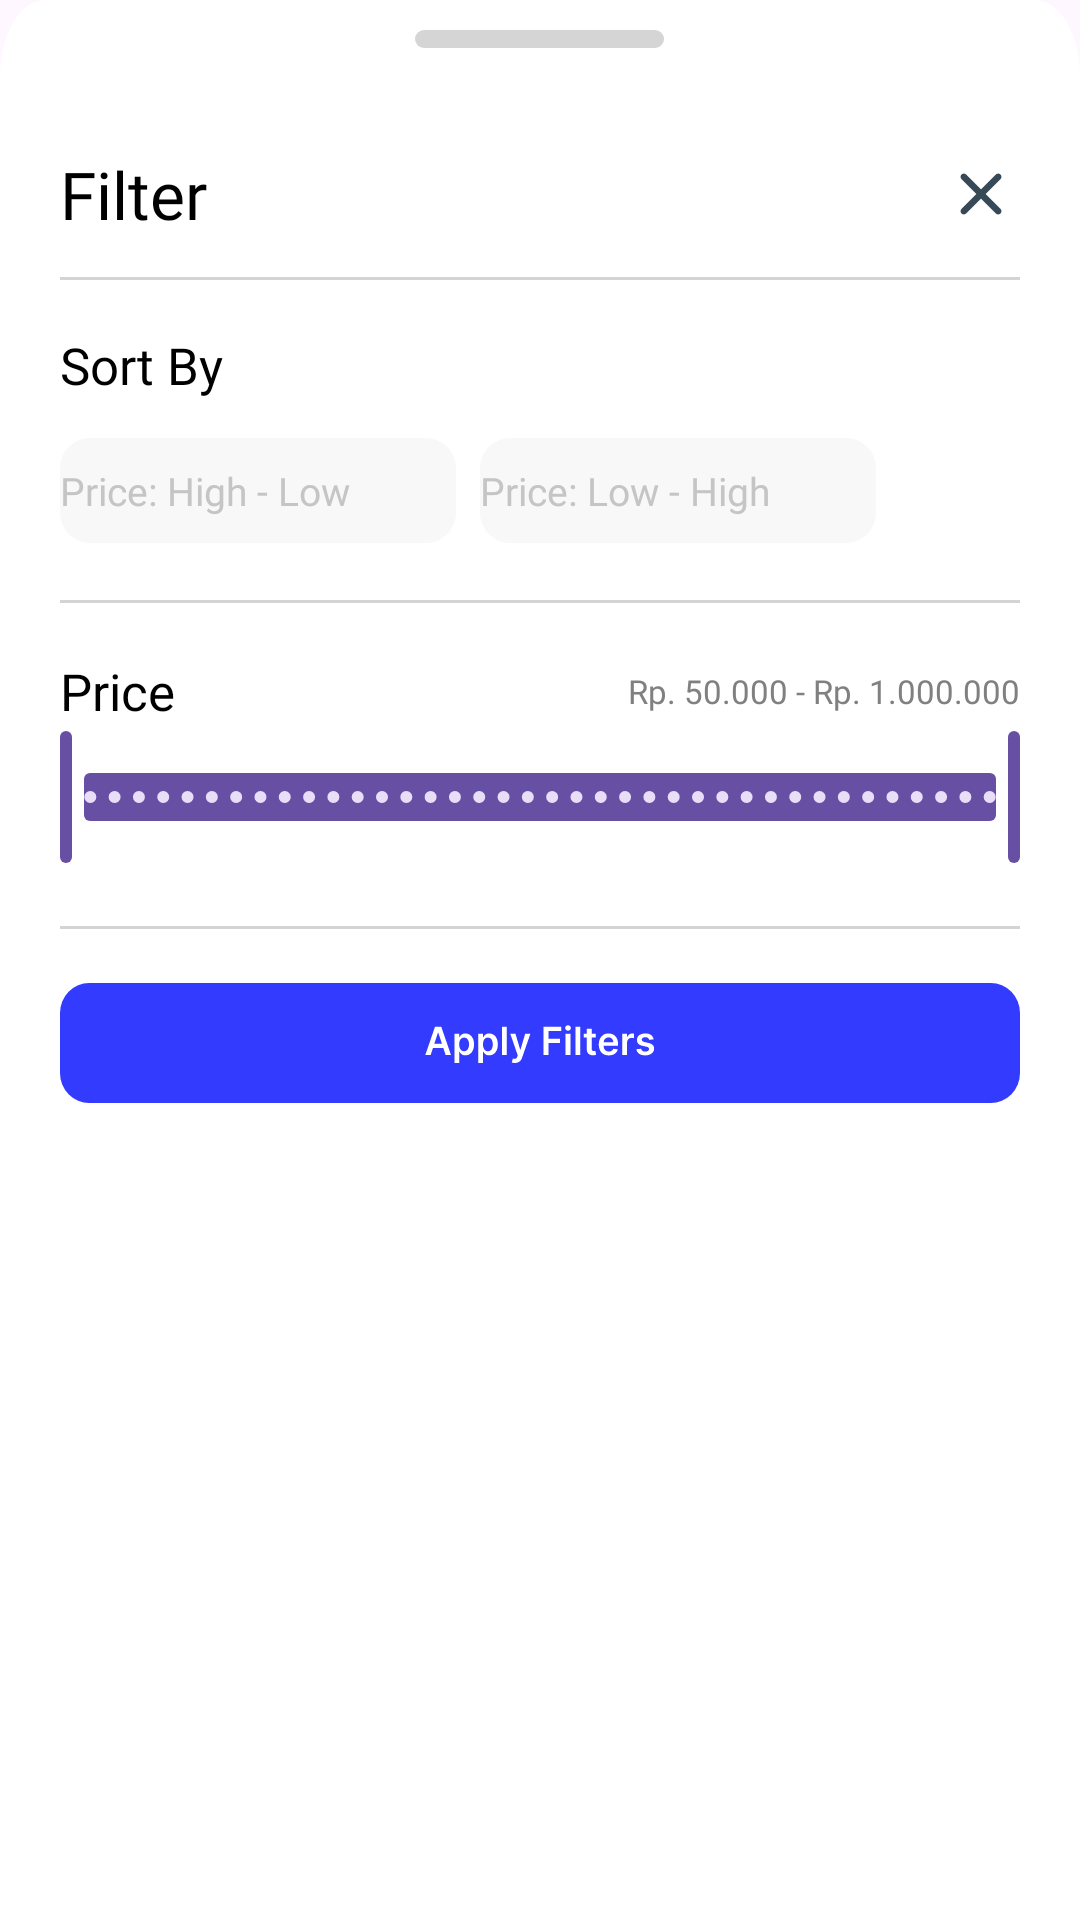

The Android layout XML behind this screen, and the referenced resources:
<!-- AndroidManifest.xml: application theme Theme.GuppyMarketIDN -->
<!-- res/layout/bottom_dialog_filter.xml -->
<?xml version="1.0" encoding="utf-8"?>
<LinearLayout xmlns:android="http://schemas.android.com/apk/res/android"
    xmlns:app="http://schemas.android.com/apk/res-auto"
    xmlns:tools="http://schemas.android.com/tools"
    android:id="@+id/main"
    android:layout_width="match_parent"
    android:layout_height="match_parent"
    android:background="@drawable/dialog_bg"
    android:orientation="vertical"
    tools:context=".menuHome.BottomDialogFilter">

    <ImageView
        android:layout_width="83dp"
        android:layout_height="wrap_content"
        android:src="@drawable/round_remove"
        android:layout_marginTop="10dp"
        android:layout_gravity="center|top"
        android:scaleType="centerCrop"/>

    <LinearLayout
        android:layout_width="match_parent"
        android:layout_height="wrap_content"
        android:layout_marginLeft="20dp"
        android:layout_marginTop="34dp"
        android:layout_marginRight="20dp"
        android:orientation="horizontal">

        <LinearLayout
            android:layout_width="0dp"
            android:layout_height="wrap_content"
            android:layout_weight="1"
            android:gravity="center_vertical"
            android:orientation="horizontal">
            <TextView
                android:layout_width="wrap_content"
                android:layout_height="wrap_content"
                android:text="Filter"
                android:fontFamily="@font/inter_medium"
                android:textSize="22sp"
                android:textColor="@color/black"/>
        </LinearLayout>

        <LinearLayout
            android:layout_width="0dp"
            android:layout_height="wrap_content"
            android:layout_weight="1"
            android:orientation="horizontal"
            android:layout_gravity="center"
            android:gravity="end">
            <ImageButton
                android:id="@+id/btnCloseDialog"
                android:layout_width="wrap_content"
                android:layout_height="wrap_content"
                android:background="@drawable/fi_rr_cross_small"/>
        </LinearLayout>
    </LinearLayout>

    <ImageView
        android:layout_width="match_parent"
        android:layout_height="wrap_content"
        android:layout_marginLeft="20dp"
        android:layout_marginTop="13dp"
        android:layout_marginRight="20dp"
        android:background="@drawable/line_botton_dialog" />

    <TextView
        android:layout_width="match_parent"
        android:layout_height="wrap_content"
        android:layout_marginLeft="20dp"
        android:layout_marginTop="17dp"
        android:layout_marginRight="20dp"
        android:fontFamily="@font/inter_medium"
        android:text="Sort By"
        android:textColor="@color/black"
        android:textSize="17sp"/>

    <LinearLayout
        android:layout_width="wrap_content"
        android:layout_height="wrap_content"
        android:layout_marginLeft="20dp"
        android:layout_marginTop="13dp"
        android:layout_marginRight="20dp"
        android:orientation="horizontal">

        <LinearLayout
            android:id="@+id/linearLayoutHighToLow"
            android:layout_width="0dp"
            android:layout_height="wrap_content"
            android:layout_weight="1"
            android:background="@drawable/kotak_sort"
            android:gravity="center_vertical"
            android:layout_marginRight="8dp"
            android:orientation="horizontal">
            <TextView
                android:id="@+id/textViewHighToLow"
                android:layout_width="match_parent"
                android:layout_height="match_parent"
                android:text="Price: High - Low"
                android:textColor="#C5C5C5"
                android:fontFamily="@font/inter_semi_bold"
                android:textSize="13sp"
                android:gravity="center"/>
        </LinearLayout>

        <LinearLayout
            android:id="@+id/linearLayoutLowToHigh"
            android:layout_width="0dp"
            android:layout_height="wrap_content"
            android:layout_weight="1"
            android:orientation="horizontal"
            android:background="@drawable/kotak_sort"
            android:layout_gravity="center">
            <TextView
                android:id="@+id/textViewLowToHigh"
                android:layout_width="match_parent"
                android:layout_height="match_parent"
                android:text="Price: Low - High"
                android:textColor="#C5C5C5"
                android:fontFamily="@font/inter_semi_bold"
                android:textSize="13sp"
                android:gravity="center"/>
        </LinearLayout>
    </LinearLayout>

    <ImageView
        android:layout_width="match_parent"
        android:layout_height="wrap_content"
        android:layout_marginLeft="20dp"
        android:layout_marginTop="19dp"
        android:layout_marginRight="20dp"
        android:background="@drawable/line_botton_dialog" />

    <LinearLayout
        android:layout_width="match_parent"
        android:layout_height="wrap_content"
        android:layout_marginLeft="20dp"
        android:layout_marginTop="18dp"
        android:layout_marginRight="20dp"
        android:orientation="horizontal">

        <LinearLayout
            android:layout_width="0dp"
            android:layout_height="wrap_content"
            android:layout_weight="1"
            android:gravity="center_vertical"
            android:orientation="horizontal">
            <TextView
                android:layout_width="wrap_content"
                android:layout_height="wrap_content"
                android:text="Price"
                android:fontFamily="@font/inter_medium"
                android:textSize="17dp"
                android:textColor="@color/black"/>
        </LinearLayout>

        <LinearLayout
            android:layout_width="0dp"
            android:layout_height="wrap_content"
            android:layout_weight="1"
            android:orientation="horizontal"
            android:layout_gravity="center"
            android:gravity="end">
            <TextView
                android:id="@+id/priceRangeValue"
                android:layout_width="wrap_content"
                android:layout_height="wrap_content"
                android:text="Rp. 50.000 - Rp. 1.000.000"
                android:fontFamily="@font/inter_medium"
                android:textSize="11dp"
                android:textColor="#808080"/>
        </LinearLayout>
    </LinearLayout>

    <com.google.android.material.slider.RangeSlider
        android:id="@+id/continuousRangeSlider"
        android:layout_width="match_parent"
        android:layout_height="wrap_content"
        android:valueFrom="50000.0"
        android:valueTo="1000000.0"
        android:stepSize="10000.0"
        app:layout_constraintEnd_toEndOf="parent"
        app:layout_constraintStart_toStartOf="parent"
        app:layout_constraintTop_toBottomOf="@+id/normalContinuousSlider"
        app:values="@array/slider_values" />

    <ImageView
        android:layout_width="match_parent"
        android:layout_height="wrap_content"
        android:layout_marginLeft="20dp"
        android:layout_marginTop="19dp"
        android:layout_marginRight="20dp"
        android:background="@drawable/line_botton_dialog" />

    <ImageButton
        android:id="@+id/applyFiltersButton"
        android:layout_width="match_parent"
        android:layout_height="wrap_content"
        android:background="@drawable/btn_apply_filters"
        android:layout_marginLeft="20dp"
        android:layout_marginTop="18dp"
        android:layout_marginRight="20dp"
        android:layout_gravity="center"/>
</LinearLayout>
<!-- resources referenced by this layout -->
<resources>
  <array name="slider_values">
          <item>50000.0</item>
          <item>1000000.0</item>
      </array>
  <color name="black">#FF000000</color>
  <!-- drawable btn_apply_filters: vector/xml drawable (drawable, 6457 chars, omitted) -->
  <!-- drawable dialog_bg (drawable) -->
  <vector xmlns:android="http://schemas.android.com/apk/res/android"
      android:width="360dp"
      android:height="374dp"
      android:viewportWidth="360"
      android:viewportHeight="374">
    <path
        android:pathData="M0,15C0,6.72 6.72,0 15,0H345C353.28,0 360,6.72 360,15V374H0V15Z"
        android:fillColor="#ffffff"/>
  </vector>
  <!-- drawable fi_rr_cross_small (drawable) -->
  <vector xmlns:android="http://schemas.android.com/apk/res/android"
      android:width="26dp"
      android:height="26dp"
      android:viewportWidth="26"
      android:viewportHeight="26">
    <path
        android:pathData="M19.5,6.5C19.297,6.297 19.021,6.183 18.734,6.183C18.447,6.183 18.171,6.297 17.968,6.5L13,11.468L8.032,6.5C7.829,6.297 7.553,6.183 7.266,6.183C6.979,6.183 6.703,6.297 6.5,6.5C6.297,6.703 6.183,6.978 6.183,7.266C6.183,7.553 6.297,7.828 6.5,8.032L11.468,13L6.5,17.968C6.297,18.171 6.183,18.447 6.183,18.734C6.183,19.021 6.297,19.297 6.5,19.5C6.703,19.703 6.979,19.817 7.266,19.817C7.553,19.817 7.829,19.703 8.032,19.5L13,14.532L17.968,19.5C18.171,19.703 18.447,19.817 18.734,19.817C19.021,19.817 19.297,19.703 19.5,19.5C19.703,19.297 19.817,19.021 19.817,18.734C19.817,18.447 19.703,18.171 19.5,17.968L14.532,13L19.5,8.032C19.703,7.828 19.817,7.553 19.817,7.266C19.817,6.978 19.703,6.703 19.5,6.5V6.5Z"
        android:fillColor="#374957"/>
  </vector>
  <!-- drawable kotak_sort (drawable) -->
  <vector xmlns:android="http://schemas.android.com/apk/res/android"
      android:width="132dp"
      android:height="35dp"
      android:viewportWidth="132"
      android:viewportHeight="35">
    <path
        android:pathData="M10,0L122,0A10,10 0,0 1,132 10L132,25A10,10 0,0 1,122 35L10,35A10,10 0,0 1,0 25L0,10A10,10 0,0 1,10 0z"
        android:fillColor="#F8F8F8"/>
  </vector>
  <!-- drawable line_botton_dialog (drawable) -->
  <vector xmlns:android="http://schemas.android.com/apk/res/android"
      android:width="328dp"
      android:height="1dp"
      android:viewportWidth="328"
      android:viewportHeight="1">
    <path
        android:strokeWidth="1"
        android:pathData="M0,0.5L328,0.5"
        android:fillColor="#00000000"
        android:strokeColor="#D4D4D4"/>
  </vector>
  <!-- drawable round_remove (drawable) -->
  <vector xmlns:android="http://schemas.android.com/apk/res/android"
      android:width="83dp"
      android:height="6dp"
      android:viewportWidth="83"
      android:viewportHeight="6">
    <path
        android:pathData="M3,0L80,0A3,3 0,0 1,83 3L83,3A3,3 0,0 1,80 6L3,6A3,3 0,0 1,0 3L0,3A3,3 0,0 1,3 0z"
        android:fillColor="#D5D5D5"/>
  </vector>
  <style name="Theme.GuppyMarketIDN" parent="Base.Theme.GuppyMarketIDN" />
  <style name="Base.Theme.GuppyMarketIDN" parent="Theme.Material3.DayNight.NoActionBar">
          
          
      </style>
</resources>
